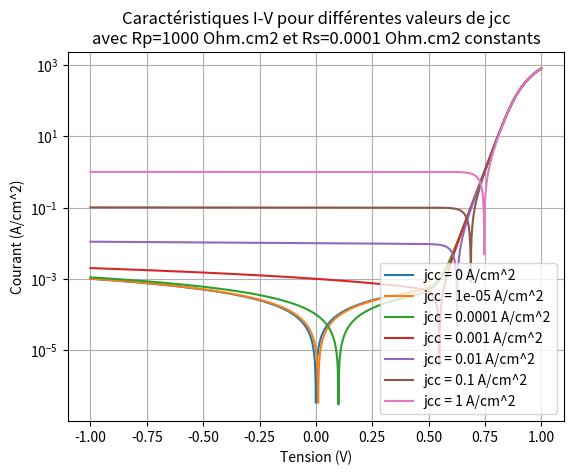

Recreate this plot in Python.
import numpy as np
import matplotlib.pyplot as plt
from scipy.optimize import brentq

# Physical constants
q = 1.602176634e-19      # Elementary charge (C)
k_B = 1.380649e-23       # Boltzmann constant (J/K)
epsilon_0 = 8.854187817e-12  # Vacuum permittivity (F/m)
epsilon_si = 11.7 * epsilon_0  # Permittivity of silicon (F/m)

# Material and doping parameters
T = 300.0  # Temperature in Kelvin

#paramètres de la jonction (homojonciton)
Eg = 1.1*1.6*10**(-19)  # Bandgap energy of silicon (eV)
NA=1e12  # Acceptor concentration (m^-3)
ND=1e18  # Donor concentration (m^-3)
Nc=1e20  # Effective density of states in the conduction band (m^-3)
Nv=1e20  # Effective density of states in the valence band (m^-3)


def lire_donnees_fichier(file_path):
    """Lit les données de tension et de courant à partir d'un fichier texte."""
    voltages = []
    currents = []

    with open(file_path, 'r') as file:
        # Lire et ignorer la première ligne (en-tête)
        next(file)

        # Parcourir les lignes du fichier
        for line in file:
            # Diviser la ligne en colonnes
            columns = line.split()

            # Vérifier si la ligne contient des données valides
            if len(columns) >= 2:
                # Extraire la tension et le courant
                voltage = float(columns[0].replace(',', '.'))
                current = float(columns[1].replace(',', '.'))

                # Ajouter les valeurs aux listes
                voltages.append(voltage)
                currents.append(current)

    return voltages, currents

def potential_barrier(NA, ND, nC, nV, Eg):
    return (Eg-k_B*T*np.log((nC*nV)/(NA*ND)))/q

def depletion_widths(V):
    """
    Calcule les largeurs de déplétion modifiées par la tension appliquée V.
    Pour une tension appliquée, le potentiel effectif devient Veff = Vbi - V.
    """
    Veff = np.abs(potential_barrier(NA, ND, Nc, Nv, Eg) - V)
    Wn = np.sqrt((Veff * epsilon_0 * epsilon_si * 2 * NA) / (q * ND * (ND + NA)))
    Wp = np.sqrt((Veff * epsilon_0 * epsilon_si * 2 * ND) / (q * NA * (ND + NA)))
    return Wn, Wp

def potential_profile(x, V, beta=2.0):
    """
   Calcule le profil continu de potentiel le long de x, uniquement dans la région de déplétion [-Wp, Wn].
    Pour x entre -Wp et 0 (côté p) : profil quadratique décroissant de Vbi à une valeur commune à x = 0.
    Pour x entre 0 et Wn (côté n) : profil quadratique montant de 0 jusqu'à cette même valeur à x = 0.
    """
    Vbi = potential_barrier(NA, ND, Nc, Nv, Eg) - V
    Wn, Wp = depletion_widths(V)
    # Centre de la transition
    xm = (-Wp + Wn) / 2.0
    phi = np.where(x <= -Wp, Vbi,
                   np.where(x >= Wn, 0, Vbi * 0.5 * (1 - np.tanh(beta * (x - xm)))))
    return phi

def plot_energy_profile(num=500):
    """
    Trace l'évolution du profil de potentiel (énergie) en fonction de la distance x
    pour une tension appliquée V et affiche les bornes de déplétion (-Wp et Wn).
    """
    Vlist = [-1, 0, 1]
    Wn, Wp = depletion_widths(V)
    x = np.linspace(-Wp - 3, Wn + 3, num)
    phi = potential_profile(x, V)

    plt.figure()
    plt.plot(x, phi, label=f"V = {V:.2f} V")

    for V in Vlist:
        # Calcul du potentiel de jonction Vbi (pour x = -Wp) et de 0 à x = Wn
        Vbi = potential_barrier(NA, ND, Nc, Nv, Eg) - V

        # Ajout des marqueurs aux positions -Wp et Wn
        plt.plot([-Wp, Wn], [Vbi, 0], 'kx', markersize=8, label="Bornes de déplétion")

        # Ajout des lignes verticales indiquant -Wp et Wn
        plt.axvline(x=-Wp, linestyle="--", color="k", alpha=0.5)
        plt.axvline(x=Wn, linestyle="--", color="k", alpha=0.5)

        plt.xlabel("Distance x (m)")
        plt.ylabel("Potentiel (V)")
        plt.title("Comparaison des profils d'énergie de la jonction p/n")
        plt.grid(True)
        plt.legend()
        plt.show()


Dn = 1.0e-3  # Diffusion coefficient for electrons (m^2/s)
ni = np.exp(-Eg/(2*k_B*T))*(Nc*Nv)**0.5  # Intrinsic carrier concentration (m^-3)
Dp = 1.0e-3  # Diffusion coefficient for holes (m^2/s)
taun = 1.0e-3  # Electron lifetime (s)
taup = 1.0e-3  # Hole lifetime (s)
# Diffusion lengths
Ln = np.sqrt(Dn * taun)  # Electron diffusion length (m)
Lp = np.sqrt(Dp * taup)  # Hole diffusion length (m)

dp = 200*10**-6 # epaisseur de p
dn = 1*10**-6 # epaisseur de n

def coth(x):
    return 1/np.tanh(x)

def js(V):
    coef1 =q*Dn*ni**2/(Ln*NA)
    coef2 = q*Dp*ni**2/(Lp*ND)
    Wn, Wp = depletion_widths(V)
    js = coef1*coth((dp-Wp)/Ln) + coef2*coth((dn-Wn)/Lp)
    return js

def j_th(V, Rp, Rs):
    """
    Calcule le courant de la jonction p-n en fonction de la tension appliquée V.
    """
    j1 = js(V)
    j0 = j1 * (np.exp(q * V / (k_B * T)) - 1)
    return j0*10**(-4)-jcc + 0*V/Rp # Convertit en A/cm^2 et Rp en Ohm.cm2

def f(j, V, Rs):
    return j_th(V - Rs * j, Rp, Rs) - j * (1 + Rs / Rp) + V / Rp

def plot_current_voltage_custom(Rs_value):
    """
    Trace la caractéristique I-V pour une valeur de Rs donnée.
    """
    V0 = np.linspace(-1, 1, 1000)
    j0 = []
    for V in V0:
        def f2(j):
            return f(j, V, Rs_value)
        j0.append(brentq(f2, -2/Rp, 100))
    j0 = np.array(j0)
    plt.figure()
    plt.plot(V0, j0, label=f"Rs = {Rs_value}")
    plt.xlabel("Tension (V)")
    plt.ylabel("Courant (A/cm^2)")
    plt.title("Caractéristique courant-tension de la jonction p-n")
    plt.grid(True)
    plt.legend()
    plt.show()

def plot_current_voltage_log():
    """
    Trace la caractéristique courant-tension de la jonction p-n sur une échelle logarithmique.
    """
    V0 = np.linspace(-1, 1, 1000)
    j0 = []
    for V in V0 :
        def f2(j) :
            return f(j, V, Rs)
        j0.append(brentq(f2, -2/Rp, 100))

    j0 = np.array(j0)

    plt.plot(V0, np.abs(j0), label="Caractéristique I-V (échelle log)")
    plt.scatter(voltages, np.abs(currents), marker='+', linestyle='', label="HJ exp")
    
"""
# Obscurité
file_path = "2505071 HJ 4 cm2_avec_masque0.txt"
voltages, currents = lire_donnees_fichier(file_path)
jcc = 0.00016 # Saturation current density (A/m^2)
Rp = 6*10**1     # Ohm*cm2
Rs = 2.5
plot_current_voltage_log()

# sous lumière
file_path = "2505071 HJ 4 cm2_avec_masque2.txt"
voltages, currents = lire_donnees_fichier(file_path)
jcc = 0.0228 # Saturation current density (A/m^2)
Rp = 4.7*10**1     # Ohm*cm2
Rs = 2.8
plot_current_voltage_log()

plt.xlabel("Tension (V)")
plt.ylabel("log(Courant)")
plt.yscale('log')
plt.title("Caractéristique courant-tension de la jonction p-n (échelle log)")
plt.grid(True)
plt.legend()
plt.show()
"""""
'''
def plot_multiple_iv_curves(rs_values):
    """
    Affiche plusieurs courbes I-V théoriques pour différentes valeurs de Rs.
    
    Parameters:
        rs_values (list): Liste des valeurs de Rs à tester.
    """
    V0 = np.linspace(-1, 1, 1000)
    plt.figure()
    for Rs_temp in rs_values:
        j_curve = []
        for V in V0:
            def f2(j):
                return f(j, V, Rs_temp)
            j_curve.append(brentq(f2, -2/Rp, 100))
        j_curve = np.array(j_curve)
        plt.plot(V0, np.abs(j_curve), label=f"Rs = {Rs_temp}")
    plt.xlabel("Tension (V)")
    plt.ylabel("Courant (A/cm^2)")
    plt.title("Caractéristiques I-V pour différentes valeurs de Rs à Rp = 100 Ohm.cm2 et aucun photocourant")
    plt.yscale('log')
    plt.grid(True)
    plt.legend()
    plt.show()

# Exemple d'appel avec différentes valeurs de Rs
Rp = 10000
jcc = 0
rs_list = [0.1, 1.0,10, 100, 1000]
plot_multiple_iv_curves(rs_list)'''
'''
def plot_multiple_iv_curves_Rp(rp_values, Rs_value):
    """
    Affiche plusieurs courbes I-V théoriques pour différentes valeurs de Rp
    avec Rs et jcc constants.

    Parameters:
        rp_values (list): Liste des valeurs de Rp à tester.
        Rs_value (float): Valeur constante de Rs.
    """
    V0 = np.linspace(-1, 1, 1000)
    plt.figure()
    for Rp_val in rp_values:
        j_curve = []
        for V in V0:
            def f2(j):
                # On utilise ici Rp_val pour la courbe en cours et Rs_value constant.
                return j_th(V - Rs_value * j, Rp_val, Rs_value) - j*(1 + Rs_value/Rp_val) + V/Rp_val
            j_curve.append(brentq(f2, -2/Rp_val, 500000))
        j_curve = np.array(j_curve)
        plt.plot(V0, np.abs(j_curve), label=f"Rp = {Rp_val}")
    plt.xlabel("Tension (V)")
    plt.ylabel("Courant (A/cm^2)")
    plt.title("Caractéristiques I-V pour différentes valeurs de Rp\navec Rs nul et aucun photocourant")
    plt.yscale('log')
    plt.grid(True)
    plt.legend()
    plt.show()

# Exemple d'appel avec différentes valeurs de Rp et Rs constant
Rs_value = 0.000001   # valeur fixe de Rs
jcc = 0          # jcc constant
rp_list = [10, 100, 1000, 10000, 100000]  # par exemple, différentes valeurs de Rp
plot_multiple_iv_curves_Rp(rp_list, Rs_value)'''

def j_th_modified(V, Rp, Rs, jcc_val):
    """
    Calcule le courant de la jonction p-n en fonction de la tension V,
    avec une valeur de jcc (courant de saturation) donnée.
    Retourne le courant en A/cm^2.
    """
    j1 = js(V)
    j0 = j1 * (np.exp(q * V / (k_B * T)) - 1)
    return j0 * 1e-4 - jcc_val + 0 * V / Rp

def f_jcc(j, V, Rs, Rp, jcc_val):
    """
    Fonction intermédiaire intégrant la chute de tension,
    pour une valeur de jcc constante.
    """
    return j_th_modified(V - Rs * j, Rp, Rs, jcc_val) - j * (1 + Rs / Rp) + V / Rp

def plot_multiple_iv_curves_jcc(jcc_values, Rp_const, Rs_const):
    """
    Affiche plusieurs courbes I-V théoriques pour différentes valeurs de jcc,
    avec Rp et Rs constants.
    
    Parameters:
        jcc_values (list): Liste des valeurs de jcc à tester.
        Rp_const (float): Valeur constante de Rp (Ohm.cm2).
        Rs_const (float): Valeur constante de Rs.
    """
    V0 = np.linspace(-1, 1, 3000)
    plt.figure()
    for jcc_val in jcc_values:
        j_curve = []
        for V in V0:
            def f2(j):
                return f_jcc(j, V, Rs_const, Rp_const, jcc_val)
            j_curve.append(brentq(f2, -2000/Rp_const, 50000))
        j_curve = np.array(j_curve)
        plt.plot(V0, np.abs(j_curve), label=f"jcc = {jcc_val} A/cm^2")
    plt.xlabel("Tension (V)")
    plt.ylabel("Courant (A/cm^2)")
    plt.title("Caractéristiques I-V pour différentes valeurs de jcc\navec Rp=1000 Ohm.cm2 et Rs=0.0001 Ohm.cm2 constants")
    plt.yscale("log")
    plt.grid(True)
    plt.legend()
    plt.show()

# Exemple d'appel avec différentes valeurs de jcc
Rp = 1000      # Valeur constante de Rp (Ohm.cm2)
Rs = 0.0001        # Valeur constante de Rs
jcc_values = [0, 0.00001, 0.0001,0.001, 0.01, 0.1, 1]  # Exemple de valeurs de jcc (A/m^2)
plot_multiple_iv_curves_jcc(jcc_values, Rp, Rs)
